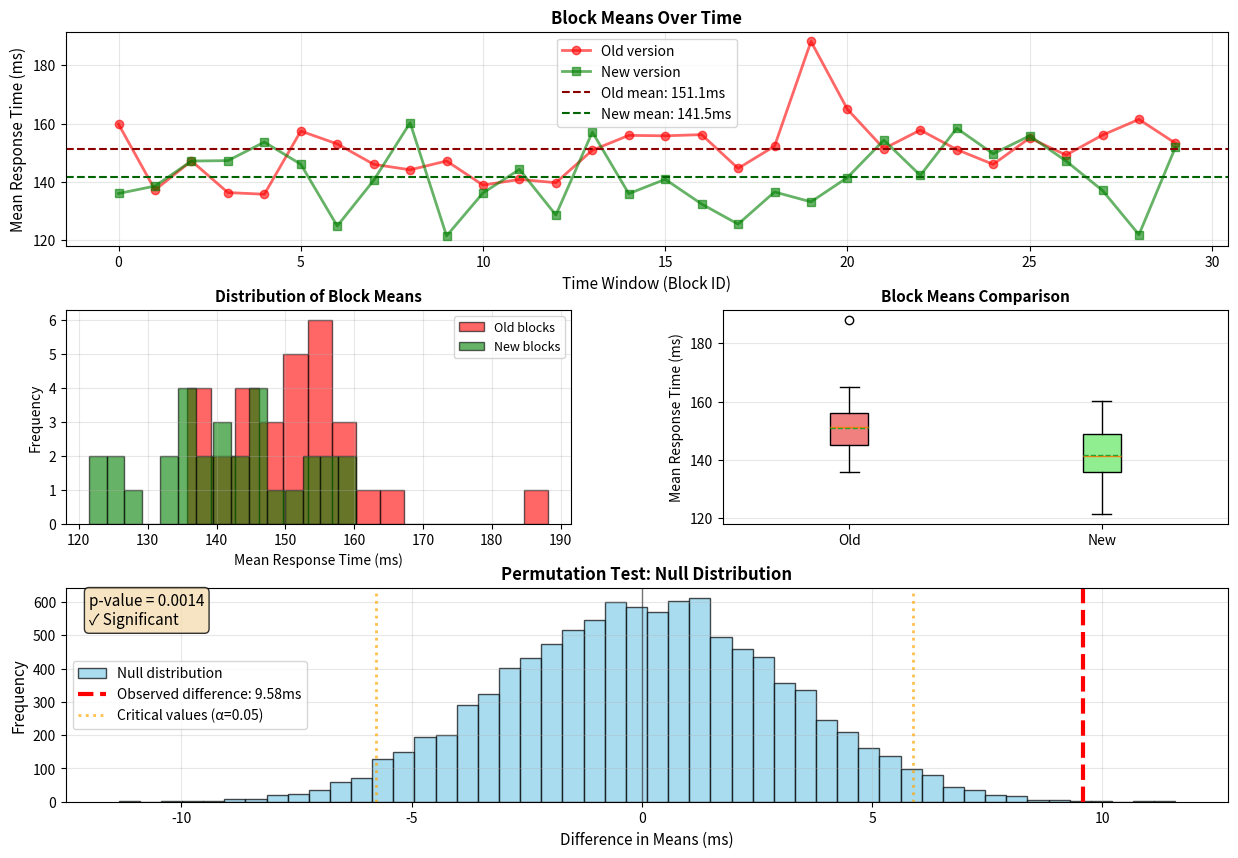

Generate this figure with matplotlib: (Note: this script raises an exception after producing the figure.)
"""
Permutation test for comparing two web service versions.
More robust when independence assumptions are difficult to guarantee.
Uses block sampling (time windows) to achieve exchangeability.
"""

import numpy as np
import pandas as pd
from scipy.stats import permutation_test
import matplotlib.pyplot as plt

# Set random seed for reproducibility
np.random.seed(42)

# Simulate response times with temporal correlation (blocks/windows)
def generate_correlated_response_times(base_mean, base_std, n_windows=30, window_size=10):
    """
    Generate response times grouped in time windows with internal correlation.
    Each window has slightly different characteristics (simulating system state).
    """
    all_times = []
    window_ids = []
    
    for window_id in range(n_windows):
        # Each window has its own mean (simulating varying system load)
        window_mean = np.random.normal(base_mean, base_std * 0.3)
        window_std = base_std * 0.5
        
        # Generate correlated times within the window
        times = np.random.normal(window_mean, window_std, window_size)
        times = np.abs(times)  # Ensure positive values
        
        all_times.extend(times)
        window_ids.extend([window_id] * window_size)
    
    return np.array(all_times), np.array(window_ids)

# Generate data for both versions
old_times, old_windows = generate_correlated_response_times(base_mean=150, base_std=30, 
                                                             n_windows=30, window_size=10)
new_times, new_windows = generate_correlated_response_times(base_mean=140, base_std=28, 
                                                             n_windows=30, window_size=10)

# Create DataFrames
df_old = pd.DataFrame({
    'response_time': old_times,
    'window_id': old_windows
})

df_new = pd.DataFrame({
    'response_time': new_times,
    'window_id': new_windows
})

# Calculate block means (one mean per time window)
old_blocks = df_old.groupby('window_id')['response_time'].mean().values
new_blocks = df_new.groupby('window_id')['response_time'].mean().values

# Define statistic function for permutation test
def statistic(x, y):
    """Difference of means"""
    return np.mean(x) - np.mean(y)

# Perform permutation test
result = permutation_test((old_blocks, new_blocks), statistic, 
                         permutation_type='independent', n_resamples=10000,
                         random_state=42)

# Calculate observed difference
observed_diff = np.mean(old_blocks) - np.mean(new_blocks)

print("=" * 70)
print("PERMUTATION TEST RESULTS (Block Sampling)")
print("=" * 70)

print(f"\nOld version:")
print(f"  Overall mean:     {df_old['response_time'].mean():.2f} ms")
print(f"  Overall std:      {df_old['response_time'].std():.2f} ms")
print(f"  Number of blocks: {len(old_blocks)}")
print(f"  Observations:     {len(df_old)}")

print(f"\nNew version:")
print(f"  Overall mean:     {df_new['response_time'].mean():.2f} ms")
print(f"  Overall std:      {df_new['response_time'].std():.2f} ms")
print(f"  Number of blocks: {len(new_blocks)}")
print(f"  Observations:     {len(df_new)}")

print(f"\nBlock-level analysis:")
print(f"  Old blocks mean:  {np.mean(old_blocks):.2f} ms")
print(f"  New blocks mean:  {np.mean(new_blocks):.2f} ms")
print(f"  Observed diff:    {observed_diff:.2f} ms")

print(f"\nPermutation test results:")
print(f"  Statistic:        {result.statistic:.4f}")
print(f"  p-value:          {result.pvalue:.4f}")
print(f"  Null dist mean:   {result.null_distribution.mean():.4f}")
print(f"  Null dist std:    {result.null_distribution.std():.4f}")
print(f"  Resamples:        {len(result.null_distribution)}")
print(f"\n  Result: {'Significant difference ✓' if result.pvalue < 0.05 else 'No significant difference'}")
print(f"  (using α=0.05 significance level)")

print("\n" + "=" * 70)

# Visualization
fig = plt.figure(figsize=(15, 10))
gs = fig.add_gridspec(3, 2, hspace=0.3, wspace=0.3)

# 1. Time series of block means
ax1 = fig.add_subplot(gs[0, :])
window_indices = np.arange(len(old_blocks))
ax1.plot(window_indices, old_blocks, 'o-', color='red', alpha=0.6, 
         label='Old version', linewidth=2, markersize=6)
ax1.plot(window_indices, new_blocks, 's-', color='green', alpha=0.6, 
         label='New version', linewidth=2, markersize=6)
ax1.axhline(np.mean(old_blocks), color='darkred', linestyle='--', linewidth=1.5,
            label=f'Old mean: {np.mean(old_blocks):.1f}ms')
ax1.axhline(np.mean(new_blocks), color='darkgreen', linestyle='--', linewidth=1.5,
            label=f'New mean: {np.mean(new_blocks):.1f}ms')
ax1.set_xlabel('Time Window (Block ID)', fontsize=11)
ax1.set_ylabel('Mean Response Time (ms)', fontsize=11)
ax1.set_title('Block Means Over Time', fontsize=12, fontweight='bold')
ax1.legend(fontsize=10)
ax1.grid(True, alpha=0.3)

# 2. Histogram of block means
ax2 = fig.add_subplot(gs[1, 0])
ax2.hist(old_blocks, bins=15, alpha=0.6, label='Old blocks', 
         color='red', edgecolor='black')
ax2.hist(new_blocks, bins=15, alpha=0.6, label='New blocks', 
         color='green', edgecolor='black')
ax2.set_xlabel('Mean Response Time (ms)', fontsize=10)
ax2.set_ylabel('Frequency', fontsize=10)
ax2.set_title('Distribution of Block Means', fontsize=11, fontweight='bold')
ax2.legend(fontsize=9)
ax2.grid(True, alpha=0.3)

# 3. Box plot of blocks
ax3 = fig.add_subplot(gs[1, 1])
data_to_plot = [old_blocks, new_blocks]
bp = ax3.boxplot(data_to_plot, labels=['Old', 'New'], patch_artist=True,
                  showmeans=True, meanline=True)
bp['boxes'][0].set_facecolor('lightcoral')
bp['boxes'][1].set_facecolor('lightgreen')
ax3.set_ylabel('Mean Response Time (ms)', fontsize=10)
ax3.set_title('Block Means Comparison', fontsize=11, fontweight='bold')
ax3.grid(True, alpha=0.3, axis='y')

# 4. Permutation null distribution
ax4 = fig.add_subplot(gs[2, :])
ax4.hist(result.null_distribution, bins=50, color='skyblue', alpha=0.7, 
         edgecolor='black', label='Null distribution')
ax4.axvline(observed_diff, color='red', linestyle='--', linewidth=3,
            label=f'Observed difference: {observed_diff:.2f}ms')
ax4.axvline(0, color='black', linestyle='-', linewidth=1, alpha=0.5)

# Mark the rejection region
alpha = 0.05
percentile_lower = np.percentile(result.null_distribution, alpha/2 * 100)
percentile_upper = np.percentile(result.null_distribution, (1 - alpha/2) * 100)
ax4.axvline(percentile_lower, color='orange', linestyle=':', linewidth=2, alpha=0.7)
ax4.axvline(percentile_upper, color='orange', linestyle=':', linewidth=2, alpha=0.7,
            label=f'Critical values (α={alpha})')

ax4.set_xlabel('Difference in Means (ms)', fontsize=11)
ax4.set_ylabel('Frequency', fontsize=11)
ax4.set_title('Permutation Test: Null Distribution', fontsize=12, fontweight='bold')
ax4.legend(fontsize=10)
ax4.grid(True, alpha=0.3)

# Add text annotation
p_text = f"p-value = {result.pvalue:.4f}\n{'✓ Significant' if result.pvalue < 0.05 else '✗ Not significant'}"
ax4.text(0.02, 0.98, p_text, transform=ax4.transAxes, fontsize=11,
         verticalalignment='top', bbox=dict(boxstyle='round', facecolor='wheat', alpha=0.8))

plt.savefig('docs/img/permutation_test_results.png', dpi=300, bbox_inches='tight')
print("\nVisualization saved as 'docs/img/permutation_test_results.png'")
plt.show()
